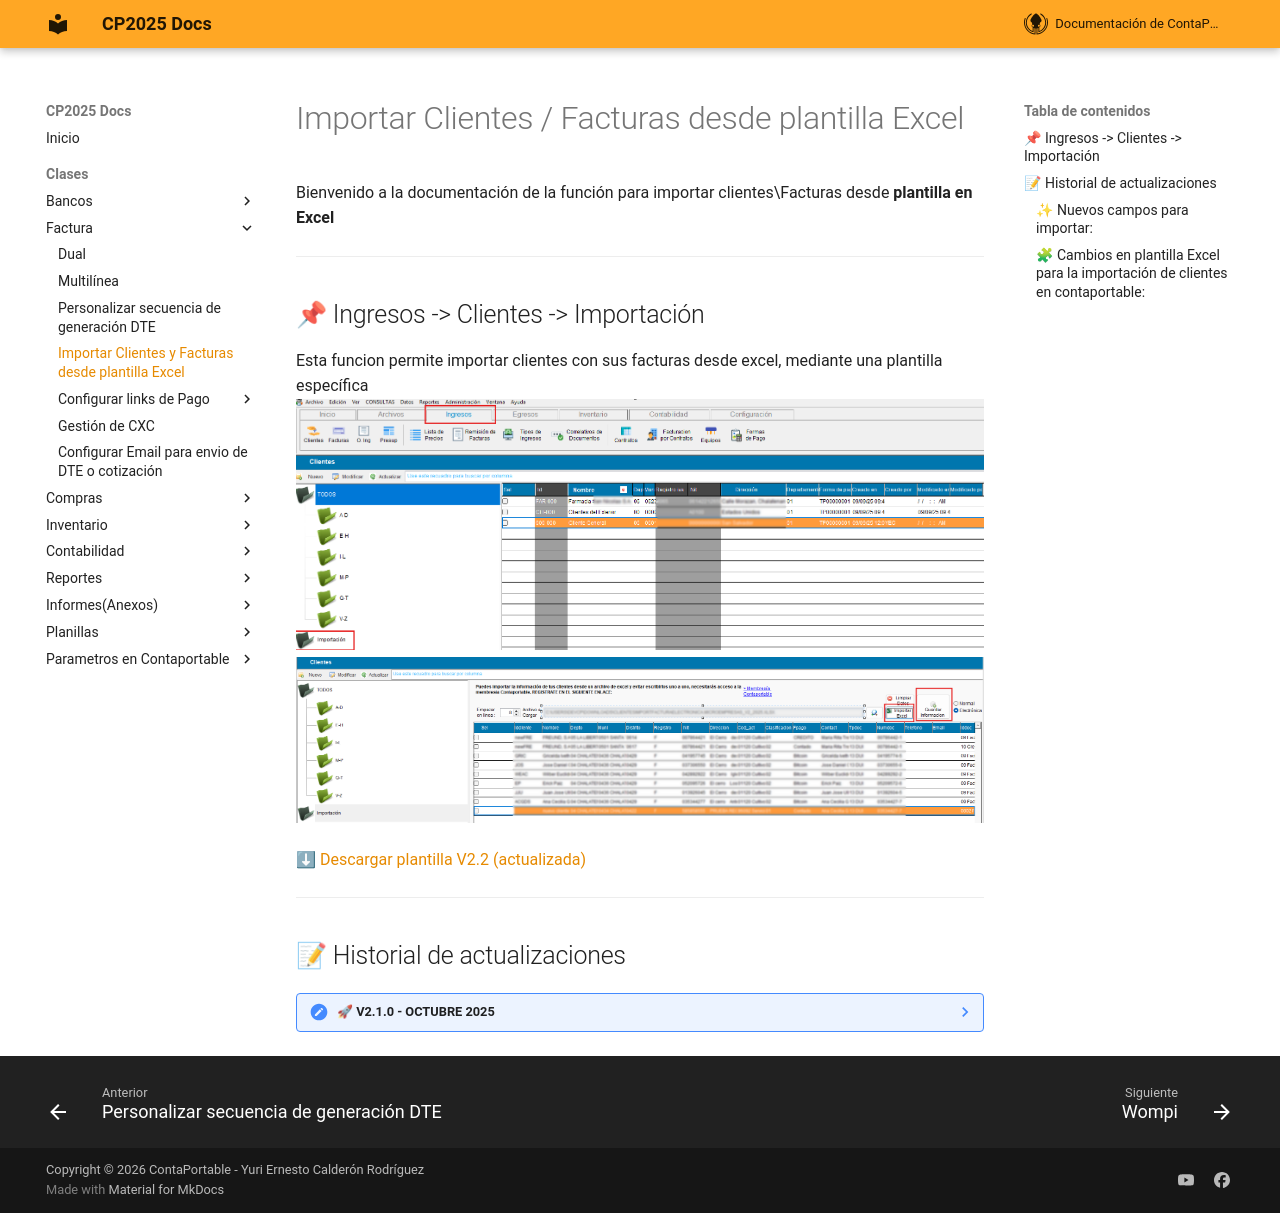

repository: ContaportableDesarrollo03/CPDOCS · page: modulos/facturacion/importar_clientes_desde_plantilla/index.html · generator: mkdocs

<!---
description: Importar clientes desde plantilla - importarClientesFacturasFromPlantilla
---
-->
# Importar Clientes / Facturas desde plantilla Excel 

Bienvenido a la documentación de la función para importar clientes\Facturas desde **plantilla en Excel**

---

## 📌 Ingresos -> Clientes -> Importación

Esta funcion permite importar clientes con sus facturas desde excel, mediante una plantilla específica
![funcion "IMPORTARCLIENTE"](../../assets/Facturacion/importarClientesFacturasFromPlantilla/importarClientesPlantillas.png){.align=center}
![funcion "IMPORTARCLIENTE"](../../assets/Facturacion/importarClientesFacturasFromPlantilla/importarClientesPlantillas2.png){.align=center}

[⬇ Descargar plantilla V2.2 (actualizada)](https://docs.google.com/spreadsheets/d/13g5fyJOf2fVxUApFPjC0zNkr6JVM7ytf/edit?usp=sharing&ouid=103010628275140656785&rtpof=true&sd=true)

---

## 📝 Historial de actualizaciones

??? note "🚀 V2.1.0 - OCTUBRE 2025"
    ###✨ Nuevos campos para importar:
     En base al [requerimiento#259](https://github.com/YECAPP/CP2025/issues/259), se agregan los campos de distrito, clasificación del cliente y forma de pago a la función de importación de clientes y facturas desde el sistema
    ![plantilla "plantillav2oct2025"](../../assets/Facturacion/importarClientesFacturasFromPlantilla/plantillav2oct2025.png){.align=center}

    ###🧩 Cambios en plantilla Excel para la importación de clientes en contaportable:
    - Se actualiza la hoja **listado de municipios**.
    - Se agrega nueva columna **DISTRITO**, se añade la hoja **listado de distrito** y se asigna el origen de datos para la columna Distrito
    - Se agrega nueva columna **CLASIFICACION DE CONTRIBUYENTE**, se añade la hoja **listado de clasificacion** y se asigna el origen de datos para la columna CLASIFICACION DE CONTRIBUYENTE 
    - Se agrega nueva columna **FPAGO**, se añade la hoja **listado de formas de pago** y se asigna el origen de datos para la columna FPAGO
    - Se añade la hoja **listado de respuestas** y se asigna el origen de datos para la columna Tiene Ret IVA

    [⬇ Descargar plantilla V2.2](https://docs.google.com/spreadsheets/d/13g5fyJOf2fVxUApFPjC0zNkr6JVM7ytf/edit?usp=sharing&ouid=103010628275140656785&rtpof=true&sd=true)
